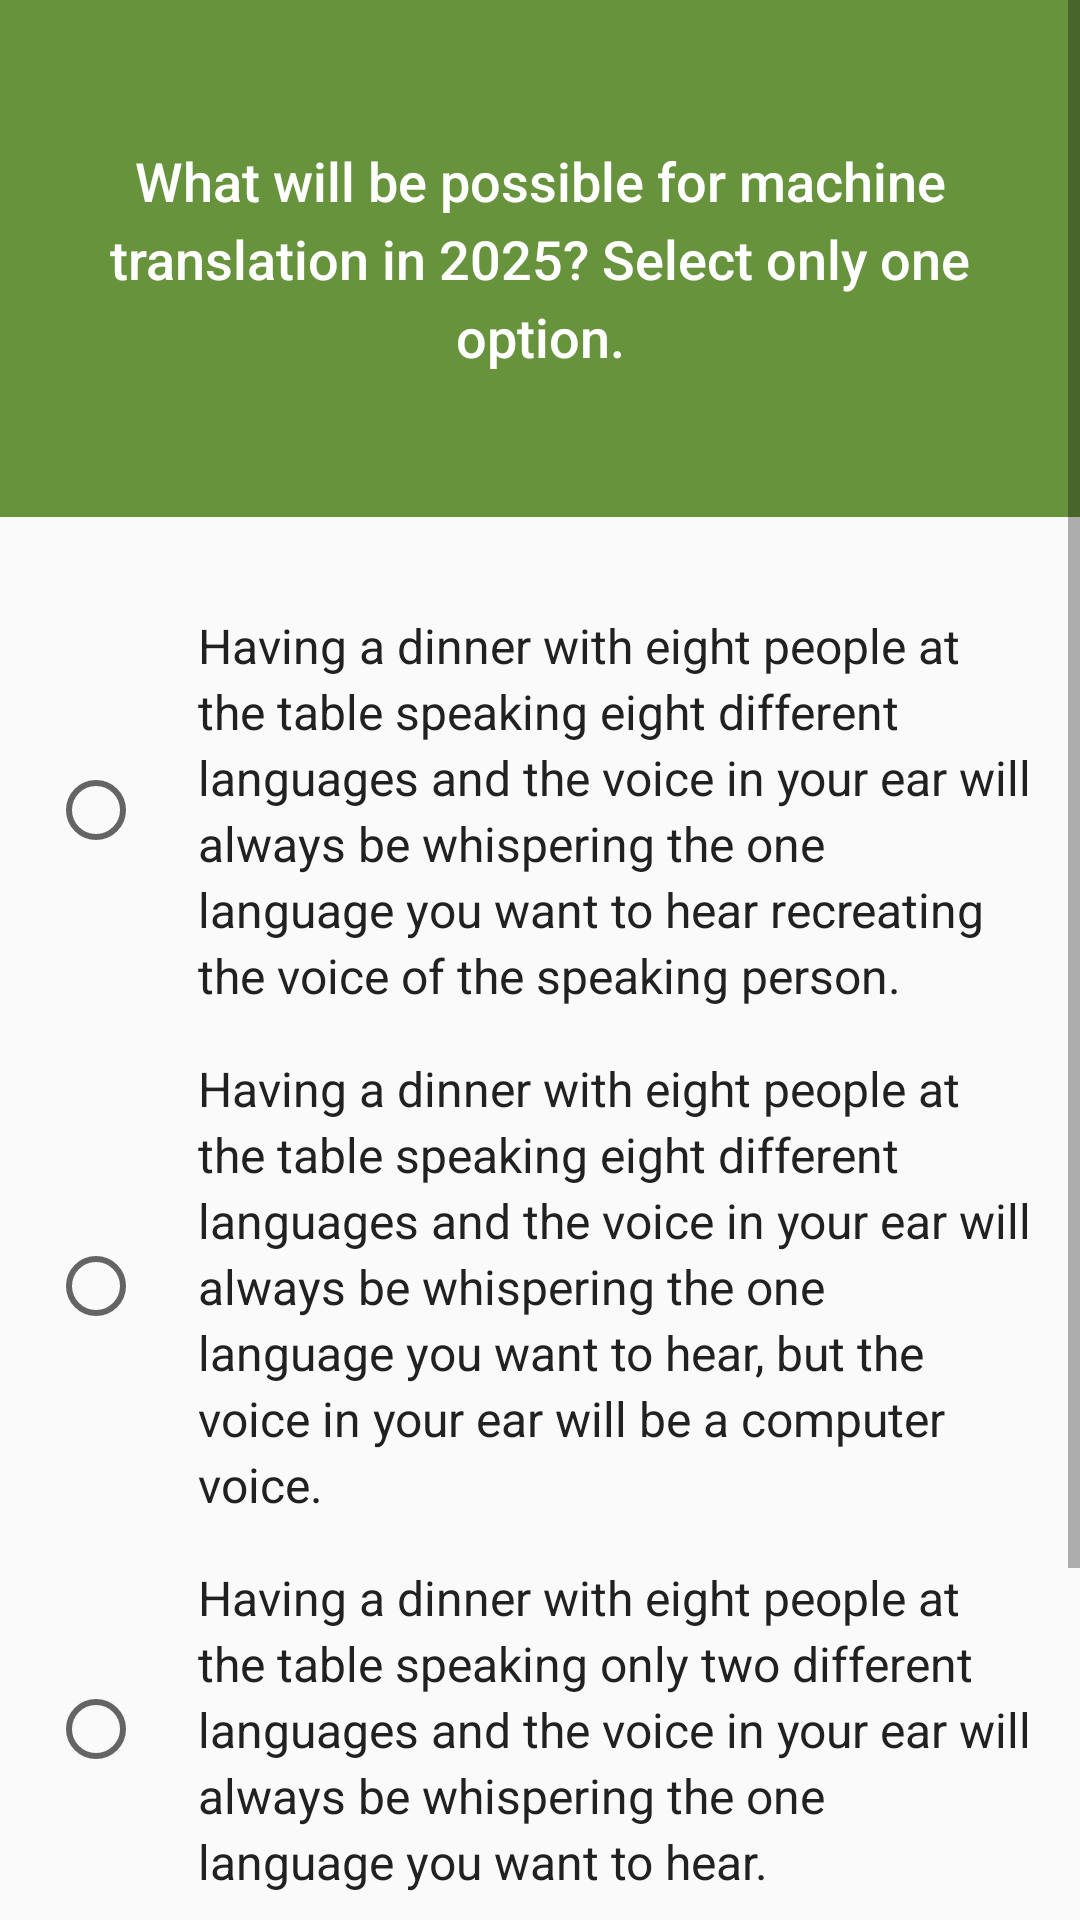

This screen was rendered from an Android layout file. Write that file and the resources it references.
<!-- AndroidManifest.xml: activity theme AppTheme -->
<!-- res/layout/activity_question4.xml -->
<?xml version="1.0" encoding="utf-8"?>
<ScrollView xmlns:android="http://schemas.android.com/apk/res/android"
    xmlns:tools="http://schemas.android.com/tools"
    android:layout_width="match_parent"
    android:layout_height="match_parent"
    tools:context=".Question4Activity">

    <LinearLayout
        android:id="@+id/activity_question1"
        android:layout_width="match_parent"
        android:layout_height="match_parent"
        android:orientation="vertical">

        <TextView
            style="@style/Question"
            android:text="@string/question_translation" />

        <LinearLayout
            android:layout_width="wrap_content"
            android:layout_height="wrap_content"
            android:orientation="vertical"
            android:paddingLeft="16dp">

            <RadioGroup
                android:layout_width="match_parent"
                android:layout_height="wrap_content"
                android:orientation="vertical">

                <RadioButton
                    android:id="@+id/radiobutton1Q4"
                    style="@style/IconList"
                    android:text="@string/answer1_translation" />

                <RadioButton
                    android:id="@+id/radiobutton2Q4"
                    style="@style/IconList"
                    android:text="@string/answer2_translation" />

                <RadioButton
                    android:id="@+id/radiobutton3Q4"
                    style="@style/IconList"
                    android:layout_marginBottom="24dp"
                    android:text="@string/answer3_translation" />
            </RadioGroup>

        </LinearLayout>

        <Button
            android:id="@+id/submit_answers"
            android:layout_width="wrap_content"
            android:layout_height="wrap_content"
            android:layout_gravity="center_horizontal"
            android:layout_marginBottom="24dp"
            android:backgroundTint="@color/buttonTextColor"
            android:paddingLeft="16dp"
            android:paddingRight="16dp"
            android:text="@string/submit_answers_button"
            android:textColor="@color/buttonSelectedTextColor" />

        <RelativeLayout
            android:layout_width="wrap_content"
            android:layout_height="match_parent">

            <TextView style="@style/BottomBar" />

            <TextView
                android:id="@+id/previous"
                style="@style/Previous"
                android:text="@string/previous" />

            <TextView
                style="@style/BottomCaption"
                android:text="@string/q4" />

        </RelativeLayout>

    </LinearLayout>

</ScrollView>
<!-- resources referenced by this layout -->
<resources>
  <color name="buttonSelectedTextColor">#ffffff</color>
  <color name="buttonTextColor">#68933D</color>
  <string name="answer1_translation">Having a dinner with eight people at the table speaking eight different languages and the voice in your ear will always be whispering the one language you want to hear recreating the voice of the speaking person.</string>
  <string name="answer2_translation">Having a dinner with eight people at the table speaking eight different languages and the voice in your ear will always be whispering the one language you want to hear, but the voice in your ear will be a computer voice.</string>
  <string name="answer3_translation">Having a dinner with eight people at the table speaking only two different languages and the voice in your ear will always be whispering the one language you want to hear.</string>
  <string name="previous">Previous</string>
  <string name="q4">Question 4</string>
  <string name="question_translation">What will be possible for machine translation in 2025? Select only one option.</string>
  <string name="submit_answers_button">Submit Answers</string>
  <style name="BottomBar">
          <item name="android:layout_width">match_parent</item>
          <item name="android:layout_height">wrap_content</item>
          <item name="android:padding">18dp</item>
          <item name="android:background">#FC7575</item>
          <item name="android:layout_alignParentBottom">true</item>
      </style>
  <style name="BottomCaption">
          <item name="android:layout_width">match_parent</item>
          <item name="android:layout_height">wrap_content</item>
          <item name="android:textColor">#ffffff</item>
          <item name="android:textSize">20sp</item>
          <item name="android:textStyle">bold</item>
          <item name="android:gravity">center_horizontal</item>
          <item name="android:paddingBottom">16dp</item>
          <item name="android:layout_alignParentBottom">true</item>
      </style>
  <style name="IconList">
          <item name="android:layout_width">wrap_content</item>
          <item name="android:layout_height">wrap_content</item>
          <item name="android:paddingLeft">18dp</item>
          <item name="android:paddingRight">16dp</item>
          <item name="android:textSize">16sp</item>
          <item name="android:layout_marginBottom">8dp</item>
          <item name="android:layout_marginTop">8dp</item>
          <item name="android:lineSpacingExtra">3dp</item>
          <item name="android:textColor">#212121</item>
      </style>
  <style name="Previous">
          <item name="android:layout_width">wrap_content</item>
          <item name="android:layout_height">wrap_content</item>
          <item name="android:padding">16dp</item>
          <item name="android:textColor">#ffffff</item>
          <item name="android:textSize">18sp</item>
          <item name="android:layout_alignParentBottom">true</item>
          <item name="android:layout_alignParentLeft">true</item>
          <item name="android:background">?android:attr/selectableItemBackground</item>
      </style>
  <style name="AppTheme" parent="Theme.AppCompat.Light.DarkActionBar">
          
          <item name="colorPrimary">#3A444E</item>
          <item name="colorPrimaryDark">#3A444E</item>
          <item name="colorAccent">#68933D</item>
      </style>
</resources>
